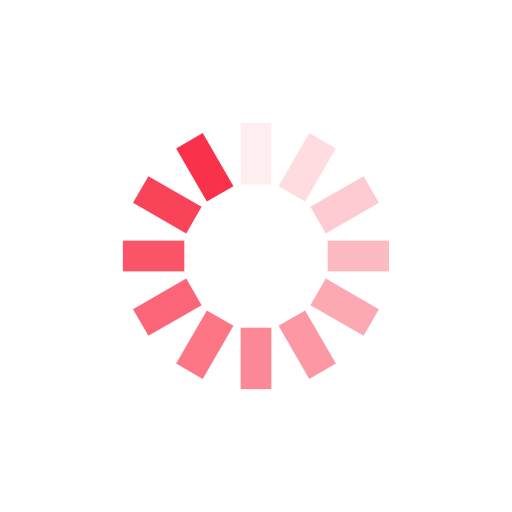
t = 0.00 s
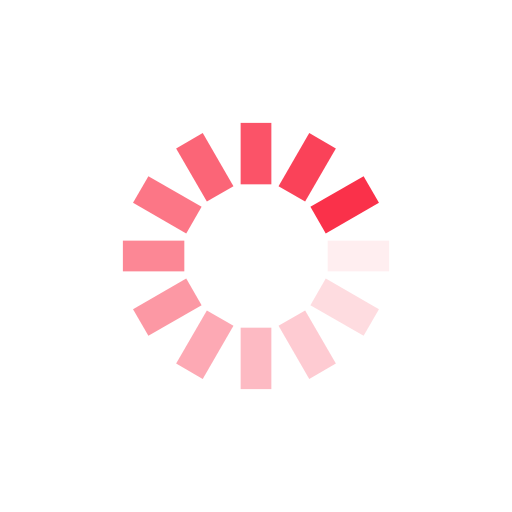
t = 0.25 s
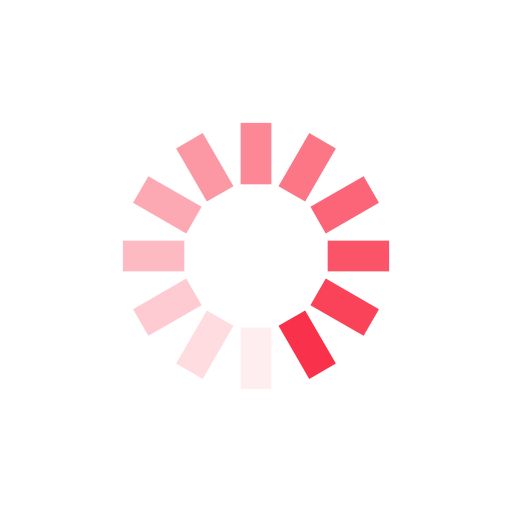
t = 0.50 s
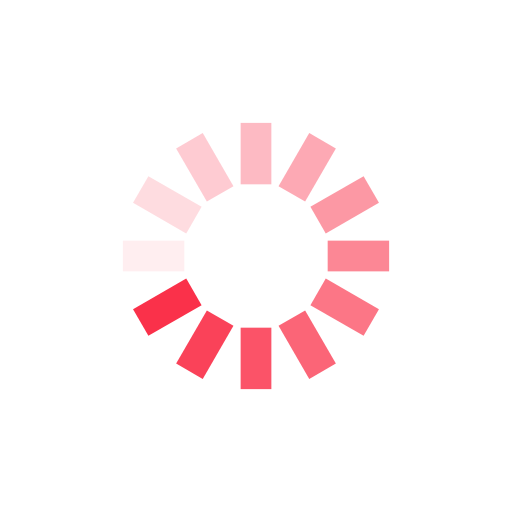
t = 0.75 s

The animated SVG that drew these frames (rendered in a browser with its animation timeline set to each time). Animation: 12 SMIL elements (animate=12); one cycle of 1.00 s, repeats indefinitely.

<?xml version="1.0" encoding="utf-8"?>
<svg xmlns="http://www.w3.org/2000/svg" xmlns:xlink="http://www.w3.org/1999/xlink" style="margin: auto; background: transparent; display: block; shape-rendering: auto; animation-play-state: running; animation-delay: 0s;" width="1000px" height="1000px" viewBox="0 0 100 100" preserveAspectRatio="xMidYMid">
<g transform="rotate(0 50 50)" style="animation-play-state: running; animation-delay: 0s;">
  <rect x="47" y="24" rx="0" ry="0" width="6" height="12" fill="#fa314a" style="animation-play-state: running; animation-delay: 0s;">
    <animate attributeName="opacity" values="1;0" keyTimes="0;1" dur="1s" begin="-0.9166666666666666s" repeatCount="indefinite" style="animation-play-state: running; animation-delay: 0s;"></animate>
  </rect>
</g><g transform="rotate(30 50 50)" style="animation-play-state: running; animation-delay: 0s;">
  <rect x="47" y="24" rx="0" ry="0" width="6" height="12" fill="#fa314a" style="animation-play-state: running; animation-delay: 0s;">
    <animate attributeName="opacity" values="1;0" keyTimes="0;1" dur="1s" begin="-0.8333333333333334s" repeatCount="indefinite" style="animation-play-state: running; animation-delay: 0s;"></animate>
  </rect>
</g><g transform="rotate(60 50 50)" style="animation-play-state: running; animation-delay: 0s;">
  <rect x="47" y="24" rx="0" ry="0" width="6" height="12" fill="#fa314a" style="animation-play-state: running; animation-delay: 0s;">
    <animate attributeName="opacity" values="1;0" keyTimes="0;1" dur="1s" begin="-0.75s" repeatCount="indefinite" style="animation-play-state: running; animation-delay: 0s;"></animate>
  </rect>
</g><g transform="rotate(90 50 50)" style="animation-play-state: running; animation-delay: 0s;">
  <rect x="47" y="24" rx="0" ry="0" width="6" height="12" fill="#fa314a" style="animation-play-state: running; animation-delay: 0s;">
    <animate attributeName="opacity" values="1;0" keyTimes="0;1" dur="1s" begin="-0.6666666666666666s" repeatCount="indefinite" style="animation-play-state: running; animation-delay: 0s;"></animate>
  </rect>
</g><g transform="rotate(120 50 50)" style="animation-play-state: running; animation-delay: 0s;">
  <rect x="47" y="24" rx="0" ry="0" width="6" height="12" fill="#fa314a" style="animation-play-state: running; animation-delay: 0s;">
    <animate attributeName="opacity" values="1;0" keyTimes="0;1" dur="1s" begin="-0.5833333333333334s" repeatCount="indefinite" style="animation-play-state: running; animation-delay: 0s;"></animate>
  </rect>
</g><g transform="rotate(150 50 50)" style="animation-play-state: running; animation-delay: 0s;">
  <rect x="47" y="24" rx="0" ry="0" width="6" height="12" fill="#fa314a" style="animation-play-state: running; animation-delay: 0s;">
    <animate attributeName="opacity" values="1;0" keyTimes="0;1" dur="1s" begin="-0.5s" repeatCount="indefinite" style="animation-play-state: running; animation-delay: 0s;"></animate>
  </rect>
</g><g transform="rotate(180 50 50)" style="animation-play-state: running; animation-delay: 0s;">
  <rect x="47" y="24" rx="0" ry="0" width="6" height="12" fill="#fa314a" style="animation-play-state: running; animation-delay: 0s;">
    <animate attributeName="opacity" values="1;0" keyTimes="0;1" dur="1s" begin="-0.4166666666666667s" repeatCount="indefinite" style="animation-play-state: running; animation-delay: 0s;"></animate>
  </rect>
</g><g transform="rotate(210 50 50)" style="animation-play-state: running; animation-delay: 0s;">
  <rect x="47" y="24" rx="0" ry="0" width="6" height="12" fill="#fa314a" style="animation-play-state: running; animation-delay: 0s;">
    <animate attributeName="opacity" values="1;0" keyTimes="0;1" dur="1s" begin="-0.3333333333333333s" repeatCount="indefinite" style="animation-play-state: running; animation-delay: 0s;"></animate>
  </rect>
</g><g transform="rotate(240 50 50)" style="animation-play-state: running; animation-delay: 0s;">
  <rect x="47" y="24" rx="0" ry="0" width="6" height="12" fill="#fa314a" style="animation-play-state: running; animation-delay: 0s;">
    <animate attributeName="opacity" values="1;0" keyTimes="0;1" dur="1s" begin="-0.25s" repeatCount="indefinite" style="animation-play-state: running; animation-delay: 0s;"></animate>
  </rect>
</g><g transform="rotate(270 50 50)" style="animation-play-state: running; animation-delay: 0s;">
  <rect x="47" y="24" rx="0" ry="0" width="6" height="12" fill="#fa314a" style="animation-play-state: running; animation-delay: 0s;">
    <animate attributeName="opacity" values="1;0" keyTimes="0;1" dur="1s" begin="-0.16666666666666666s" repeatCount="indefinite" style="animation-play-state: running; animation-delay: 0s;"></animate>
  </rect>
</g><g transform="rotate(300 50 50)" style="animation-play-state: running; animation-delay: 0s;">
  <rect x="47" y="24" rx="0" ry="0" width="6" height="12" fill="#fa314a" style="animation-play-state: running; animation-delay: 0s;">
    <animate attributeName="opacity" values="1;0" keyTimes="0;1" dur="1s" begin="-0.08333333333333333s" repeatCount="indefinite" style="animation-play-state: running; animation-delay: 0s;"></animate>
  </rect>
</g><g transform="rotate(330 50 50)" style="animation-play-state: running; animation-delay: 0s;">
  <rect x="47" y="24" rx="0" ry="0" width="6" height="12" fill="#fa314a" style="animation-play-state: running; animation-delay: 0s;">
    <animate attributeName="opacity" values="1;0" keyTimes="0;1" dur="1s" begin="0s" repeatCount="indefinite" style="animation-play-state: running; animation-delay: 0s;"></animate>
  </rect>
</g>
<!-- [ldio] generated by https://loading.io/ --></svg>